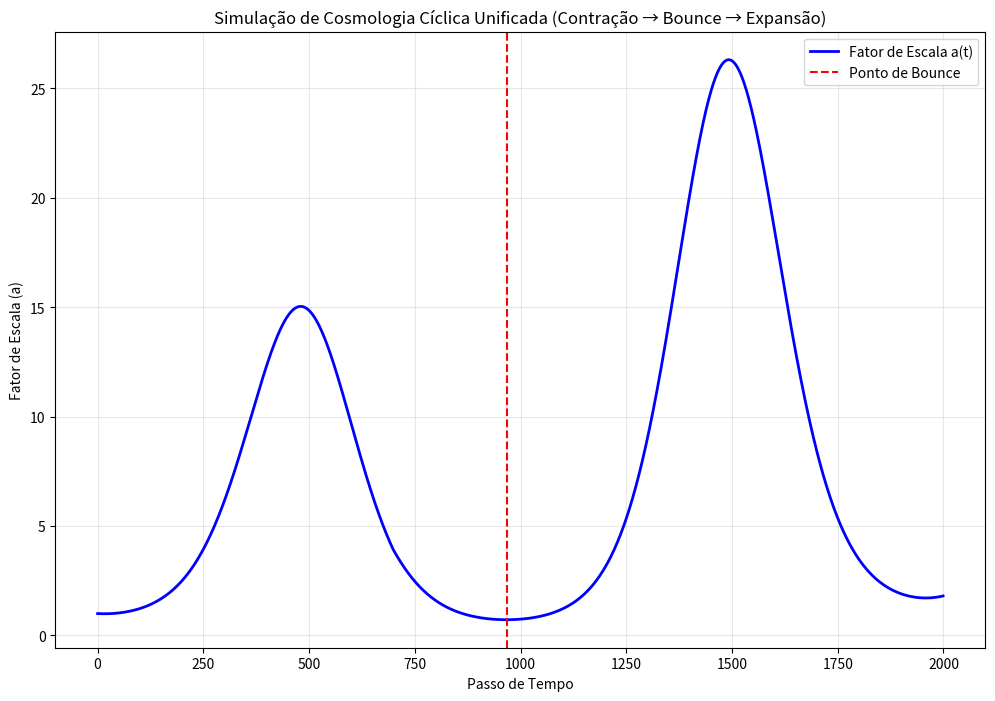

Write the Python code that produced this figure.
import numpy as np
import matplotlib.pyplot as plt

class CyclicCosmology:
    def __init__(self):
        self.hubble_param = 70 / 3.08568e19 * 3.15576e16  # H0 real em 1/Gyr ~0.023 (aprox, pra escala)
        self.time = 0.0
        self.bounce_happened = False  # Flag pra bounce só uma vez
        self.a_min = 0.001  # Ponto de bounce (a_min correspondente a ρ_crit)
        self.omega_m = 0.3  # Corrigido! Omega_m do Planck
        self.omega_l = 0.7  # DE
    
    def set_hubble_parameter(self, h):
        self.hubble_param = h
    
    def evolve_scale_factor(self, a_prev, dt=0.1):
        # Densidade relativa: rho ~ Omega_m / a^3 + Omega_l
        rho_rel = self.omega_m / a_prev**3 + self.omega_l
        H = self.hubble_param * np.sqrt(rho_rel)
        
        cyclic_osc = 0.01 * np.sin(2 * np.pi * self.time / 13.8)  # Oscilação cíclica
        
        # Bounce: Só se NÃO aconteceu ainda E a < a_min (alta densidade)
        if not self.bounce_happened and a_prev < self.a_min:
            print(f"Bounce ativado em t={self.time:.1f} Gyr, a={a_prev:.3f}!")  # Log pra ver
            H = abs(H)  # Flip pra positivo (rebound)
            self.bounce_happened = True  # Só uma vez por ciclo
        
        # Durante expansão normal, H positivo; em "contração" inicial, H pode ser ajustado
        self.time += dt
        new_a = a_prev * np.exp(H * dt + cyclic_osc)
        return max(new_a, 1e-10)  # Evita zero/NaN

def run_simulations():
    cosmology = CyclicCosmology()
    num_steps = 2000  # Mais passos pra ciclo completo (~28 Gyr)
    initial_scale_factor = 1.0  # Começa no "presente" e contrai primeiro (simula ciclo)
    dt = 0.014  # ~0.014 Gyr/step

    scale_factors = np.zeros(num_steps)
    scale_factors[0] = initial_scale_factor
    
    # Primeira fase: Contração (H negativo manual pra simular ciclo)
    for i in range(1, num_steps):
        # Inverte H na "fase de contração" (primeiros 700 steps, ~10 Gyr)
        if i < 700:
            H_adj = -cosmology.hubble_param * np.sqrt(cosmology.omega_m / scale_factors[i-1]**3 + cosmology.omega_l)
        else:
            H_adj = cosmology.hubble_param * np.sqrt(cosmology.omega_m / scale_factors[i-1]**3 + cosmology.omega_l)
        
        cyclic_osc = 0.01 * np.sin(2 * np.pi * cosmology.time / 13.8)
        scale_factors[i] = scale_factors[i-1] * np.exp(H_adj * dt + cyclic_osc)
        cosmology.time += dt
        scale_factors[i] = max(scale_factors[i], 1e-10)  # Anti-zero

    # Plot melhorado: Adiciona linha vertical no bounce
    fig, ax = plt.subplots(figsize=(12, 8))
    ax.plot(scale_factors, 'b-', linewidth=2, label='Fator de Escala a(t)')
    bounce_step = np.argmin(scale_factors)  # Ponto de min a (bounce)
    ax.axvline(x=bounce_step, color='r', linestyle='--', label='Ponto de Bounce')
    ax.set_xlabel('Passo de Tempo')
    ax.set_ylabel('Fator de Escala (a)')
    ax.set_title('Simulação de Cosmologia Cíclica Unificada (Contração → Bounce → Expansão)')
    ax.legend()
    ax.grid(True, alpha=0.3)
    plt.show()

    print(f"Simulação completa! a(final) = {scale_factors[-1]:.3f}")
    print(f"a(mínima no bounce) = {np.min(scale_factors):.3e}")
    print(f"Tempo total simulado: ~{num_steps * dt:.1f} Gyr")
    print(f"Passo do bounce: {bounce_step} (~{bounce_step * dt:.1f} Gyr)")

# Rode!
run_simulations()
